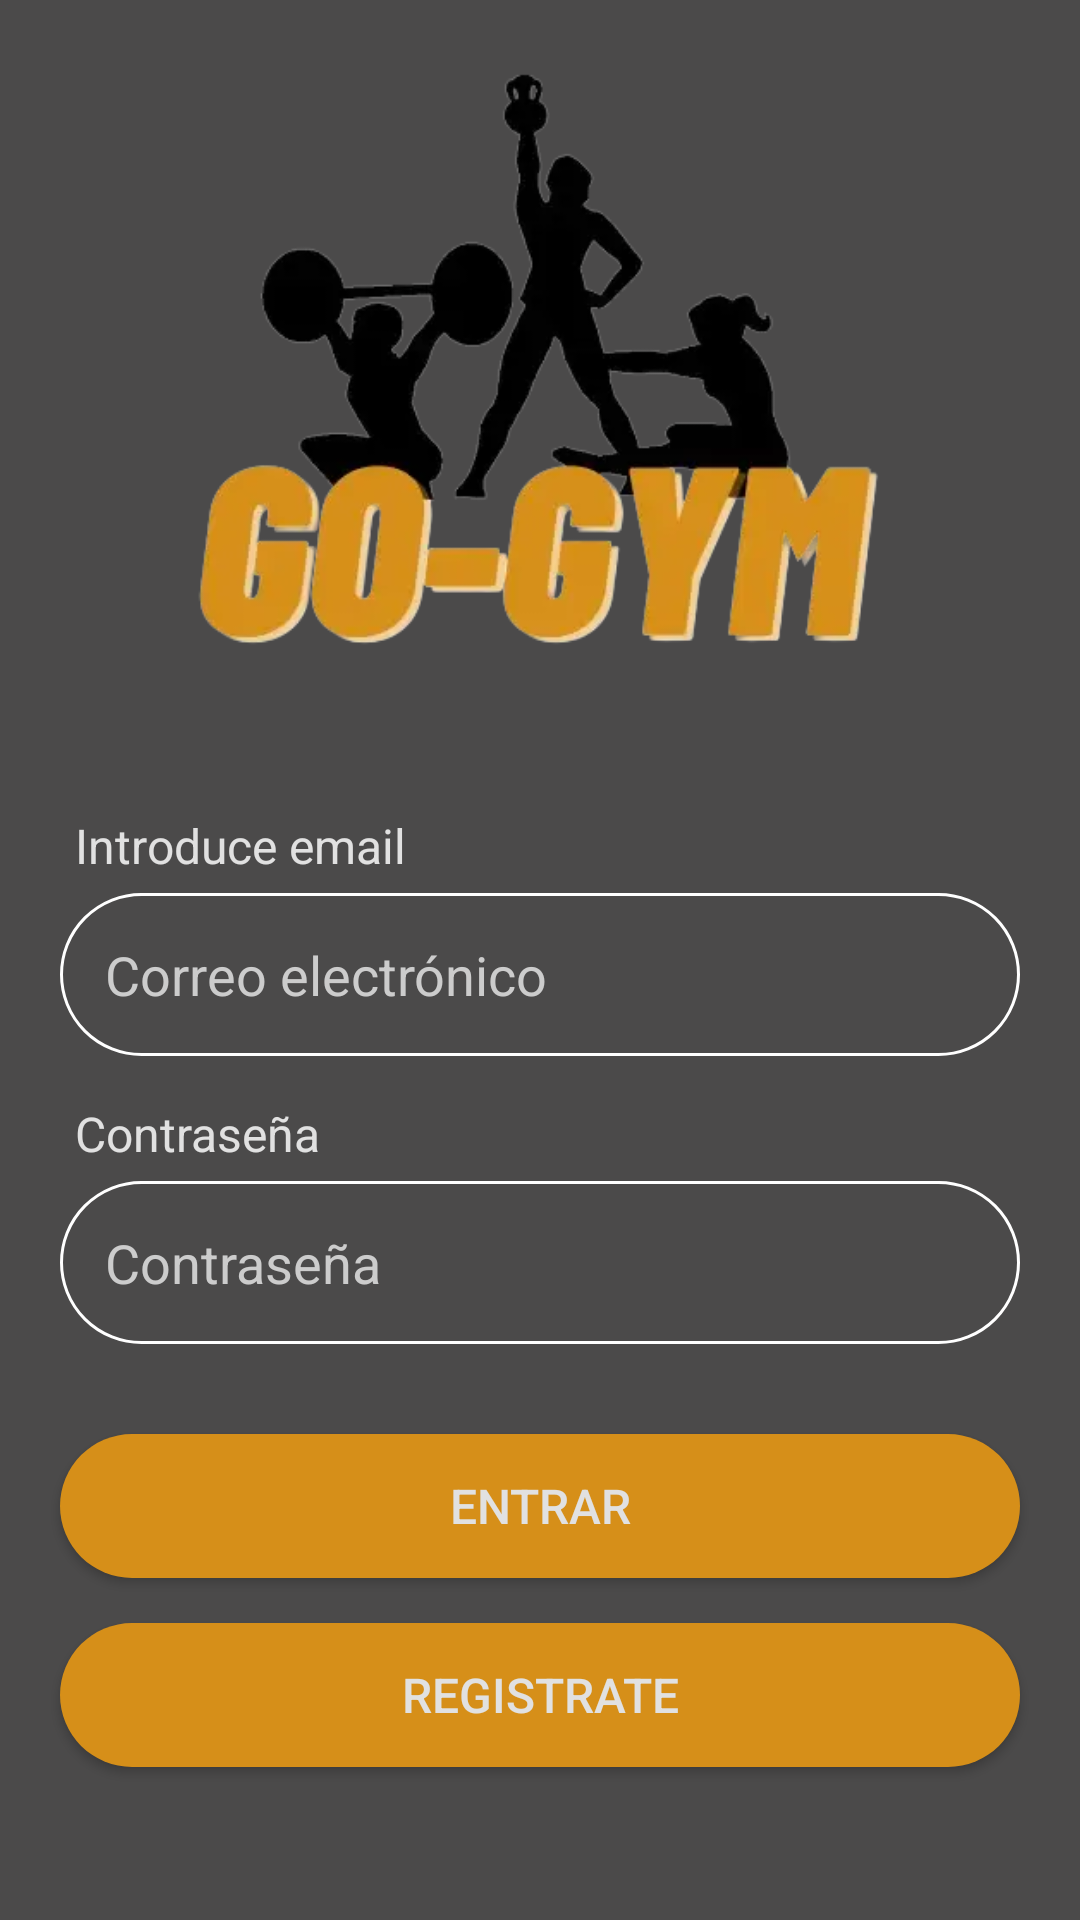

This screen was rendered from an Android layout file. Write that file and the resources it references.
<!-- AndroidManifest.xml: application theme Theme.AppGOGYM -->
<!-- res/layout/activity_login.xml -->
<?xml version="1.0" encoding="utf-8"?>
<RelativeLayout xmlns:android="http://schemas.android.com/apk/res/android"
    xmlns:app="http://schemas.android.com/apk/res-auto"
    xmlns:tools="http://schemas.android.com/tools"
    android:layout_width="match_parent"
    android:layout_height="match_parent"
    tools:context=".Login">

    <LinearLayout
        android:layout_width="match_parent"
        android:orientation="vertical"
        android:background="@color/fondoOscuro"
        android:gravity="center"
        android:layout_height="match_parent">

        <ImageView
            android:layout_width="300dp"
            android:layout_height="200dp"
            android:layout_marginBottom="50dp"
            android:src="@drawable/logo" />

        <TextView
            android:layout_width="wrap_content"
            android:layout_height="wrap_content"
            android:text="Introduce email"
            android:textSize="16sp"
            android:textColor="@color/blanco_ahumado"
            android:layout_marginBottom="5dp"
            android:layout_marginLeft="25dp"
            android:layout_gravity="start"
            />

        <EditText
            android:layout_width="match_parent"
            android:layout_height="wrap_content"
            android:id="@+id/inicio_correo"
            android:hint="Correo electrónico"
            android:inputType="textEmailAddress"
            android:layout_marginBottom="15dp"
            android:textColor="@color/blanco_ahumado"
            android:layout_marginLeft="20dp"
            android:layout_marginRight="20dp"
            android:background="@drawable/input"
            android:paddingLeft="15dp"
            android:paddingRight="15dp"
            android:paddingTop="15dp"
            android:paddingBottom="15dp"
            android:textColorHint="#ccc"/>

        <TextView
            android:layout_width="wrap_content"
            android:layout_height="wrap_content"
            android:text="Contraseña"
            android:textSize="16sp"
            android:textColor="@color/blanco_ahumado"
            android:layout_marginBottom="5dp"
            android:layout_marginLeft="25dp"
            android:layout_gravity="start"
            />

        <EditText
            android:layout_width="match_parent"
            android:layout_height="wrap_content"
            android:id="@+id/inicio_contrasena"
            android:hint="Contraseña"
            android:layout_marginBottom="30dp"
            android:layout_marginLeft="20dp"
            android:layout_marginRight="20dp"
            android:background="@drawable/input"
            android:paddingLeft="15dp"
            android:paddingRight="15dp"
            android:paddingTop="15dp"
            android:paddingBottom="15dp"
            android:textColorHint="#ccc"
            android:textColor="@color/blanco_ahumado"
            android:inputType="textPassword"/>

        <Button
            android:id="@+id/iniciar_sesion"
            android:layout_width="match_parent"
            android:layout_height="wrap_content"
            android:layout_marginLeft="20dp"
            android:layout_marginRight="20dp"
            android:layout_marginBottom="15dp"
            android:background="@drawable/btn_redondeado_naranja"
            android:text="Entrar"
            android:textColor="@color/blanco_ahumado"
            android:textSize="16sp" />

        <Button
            android:id="@+id/crear_cuenta"
            android:layout_width="match_parent"
            android:layout_height="wrap_content"
            android:layout_marginBottom="30dp"
            android:layout_marginLeft="20dp"
            android:layout_marginRight="20dp"
            android:background="@drawable/btn_redondeado_naranja"
            android:text="Registrate"
            android:textColor="@color/blanco_ahumado"
            android:textSize="16sp"/>

    </LinearLayout>

</RelativeLayout>
<!-- resources referenced by this layout -->
<resources>
  <color name="blanco_ahumado">#E1E1E1</color>
  <color name="fondoOscuro">#D82B2A2A</color>
  <!-- drawable btn_redondeado_naranja (drawable) -->
  <?xml version="1.0" encoding="utf-8"?>
  <shape android:shape="rectangle" xmlns:android="http://schemas.android.com/apk/res/android">
      <solid android:color="@color/naranja"></solid>
      <corners android:radius="50dp"></corners>
  </shape>
  <!-- drawable input (drawable) -->
  <?xml version="1.0" encoding="utf-8"?>
  <shape xmlns:android="http://schemas.android.com/apk/res/android">
      <stroke android:color="#fff" android:width="1dp"></stroke>
      <corners android:radius="40dp"></corners>
  </shape>
  <!-- drawable logo: webp bitmap (drawable, 20564 bytes) -->
  <style name="Theme.AppGOGYM" parent="Theme.MaterialComponents.DayNight.DarkActionBar">
          
          <item name="colorPrimary">@color/naranja</item>
          <item name="colorPrimaryVariant">@color/purple_700</item>
          <item name="colorOnPrimary">@color/white</item>
          
          <item name="colorSecondary">@color/teal_200</item>
          <item name="colorSecondaryVariant">@color/teal_700</item>
          <item name="colorOnSecondary">@color/white</item>
          
          <item name="android:statusBarColor">?attr/colorPrimaryVariant</item>
          
      </style>
  <color name="naranja">#D68F19</color>
  <color name="purple_700">#FF3700B3</color>
  <color name="white">#FFFFFFFF</color>
  <color name="teal_200">#FF03DAC5</color>
  <color name="teal_700">#FF018786</color>
</resources>
